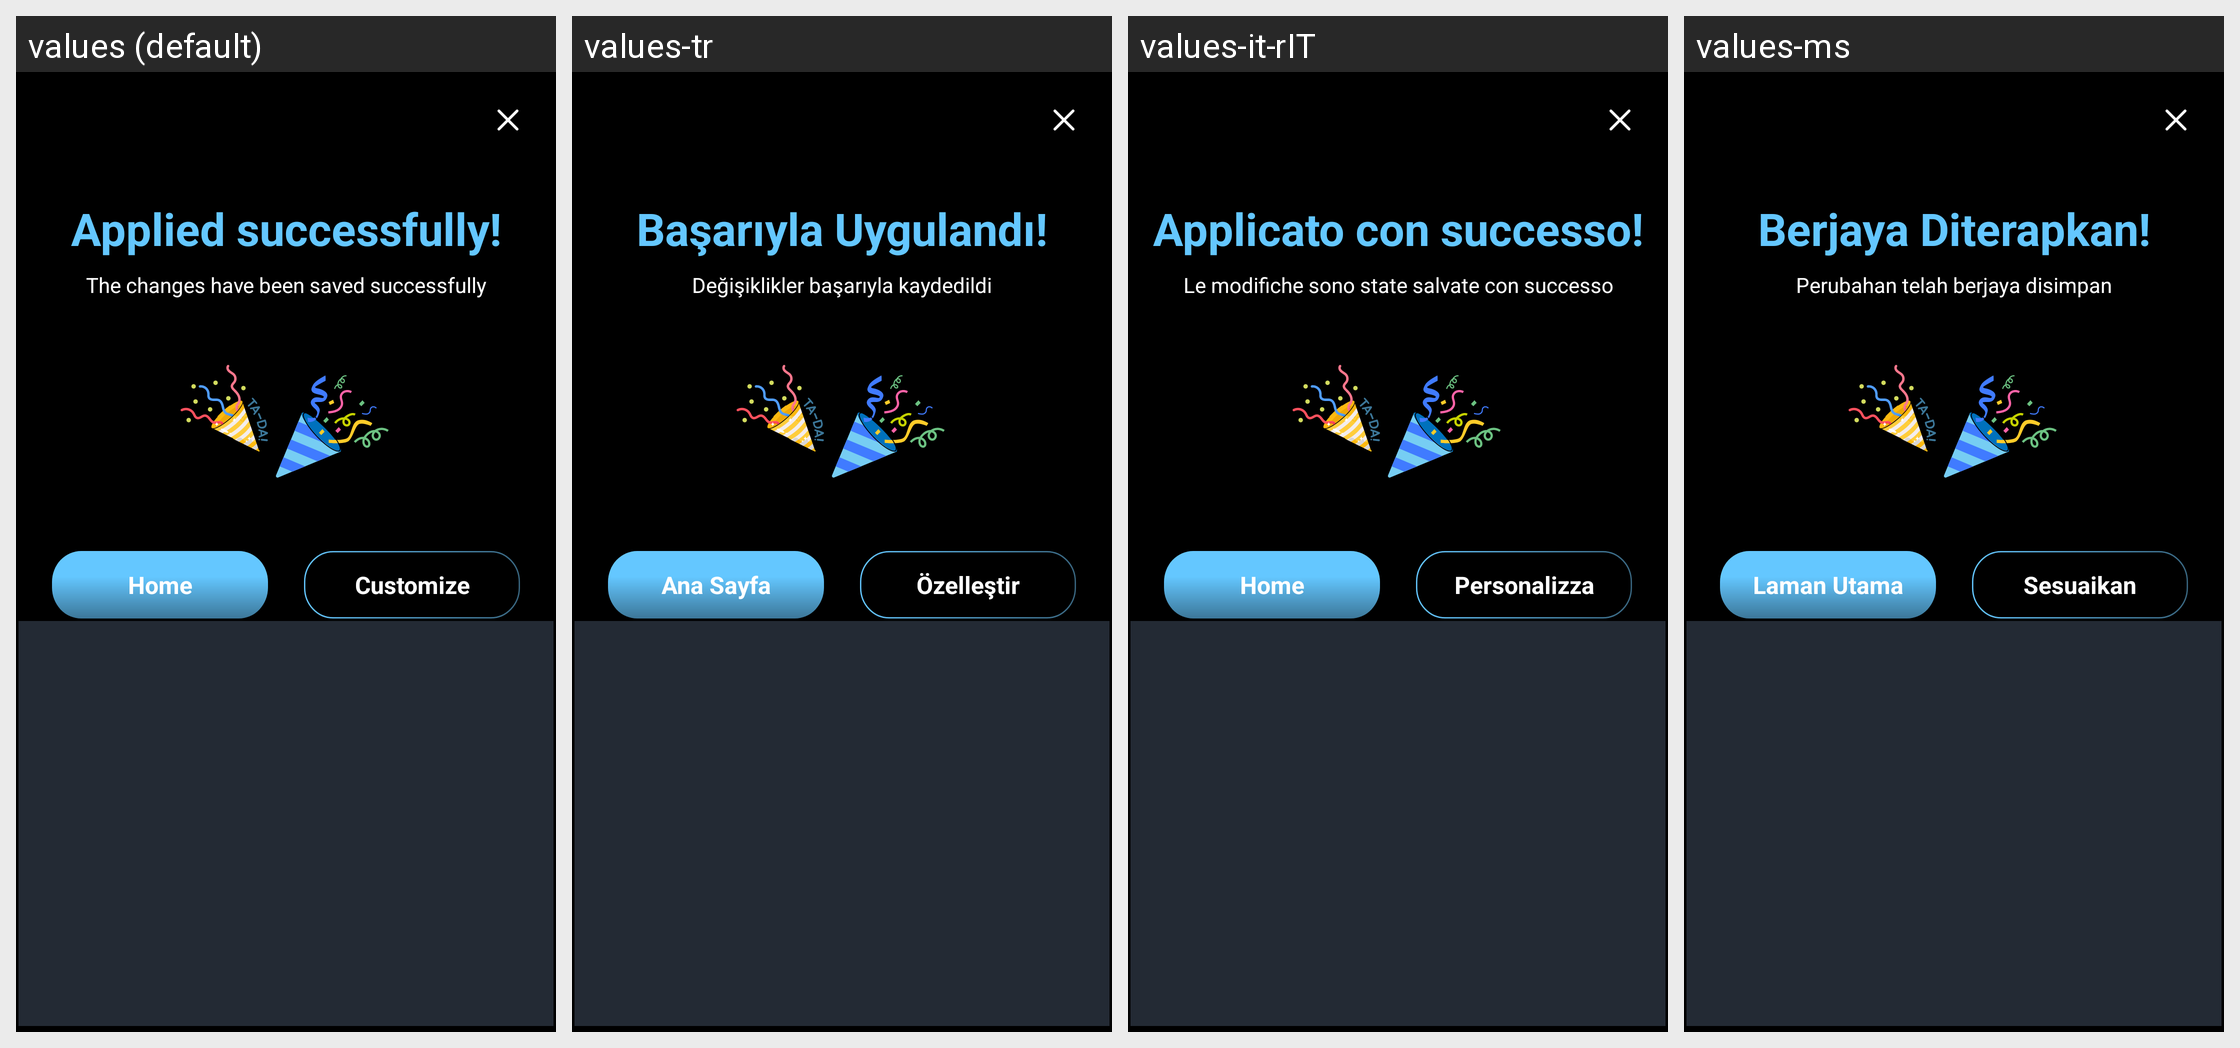

Locale-by-locale string values for the Android screen shown in this grid:
Android screen res/layout/activity_apply_successfully.xml rendered under 4 locales, left to right: values (default), values-tr, values-it-rIT, values-ms. Device: Nexus 5 (rendered at 1080×1920; each locale shown at half size, 540×960, under a caption strip naming it); theme Theme.BatteryAnimation.
Other locales in the repository, not shown: values-ar, values-es-rES, values-fr, values-fr-rFR, values-hi, values-in, values-ja, values-ko, values-ms-rMY, values-phi, values-pt-rPT, values-th, values-tr-rTR, values-vi.
Strings drawn on this screen, with the default value and each locale's value (text and hints the layout hard-codes, and strings that could not be matched under every locale, appear in the picture but are not listed):

applied_successfully
  values: Applied successfully!
  values-tr: Başarıyla Uygulandı!
  values-it-rIT: Applicato con successo!
  values-ms: Berjaya Diterapkan!

the_changes_have_been_saved_successfully
  values: The changes have been saved successfully
  values-tr: Değişiklikler başarıyla kaydedildi
  values-it-rIT: Le modifiche sono state salvate con successo
  values-ms: Perubahan telah berjaya disimpan

title_home
  values: Home
  values-tr: Ana Sayfa
  values-it-rIT: Home
  values-ms: Laman Utama

customize
  values: Customize
  values-tr: Özelleştir
  values-it-rIT: Personalizza
  values-ms: Sesuaikan
